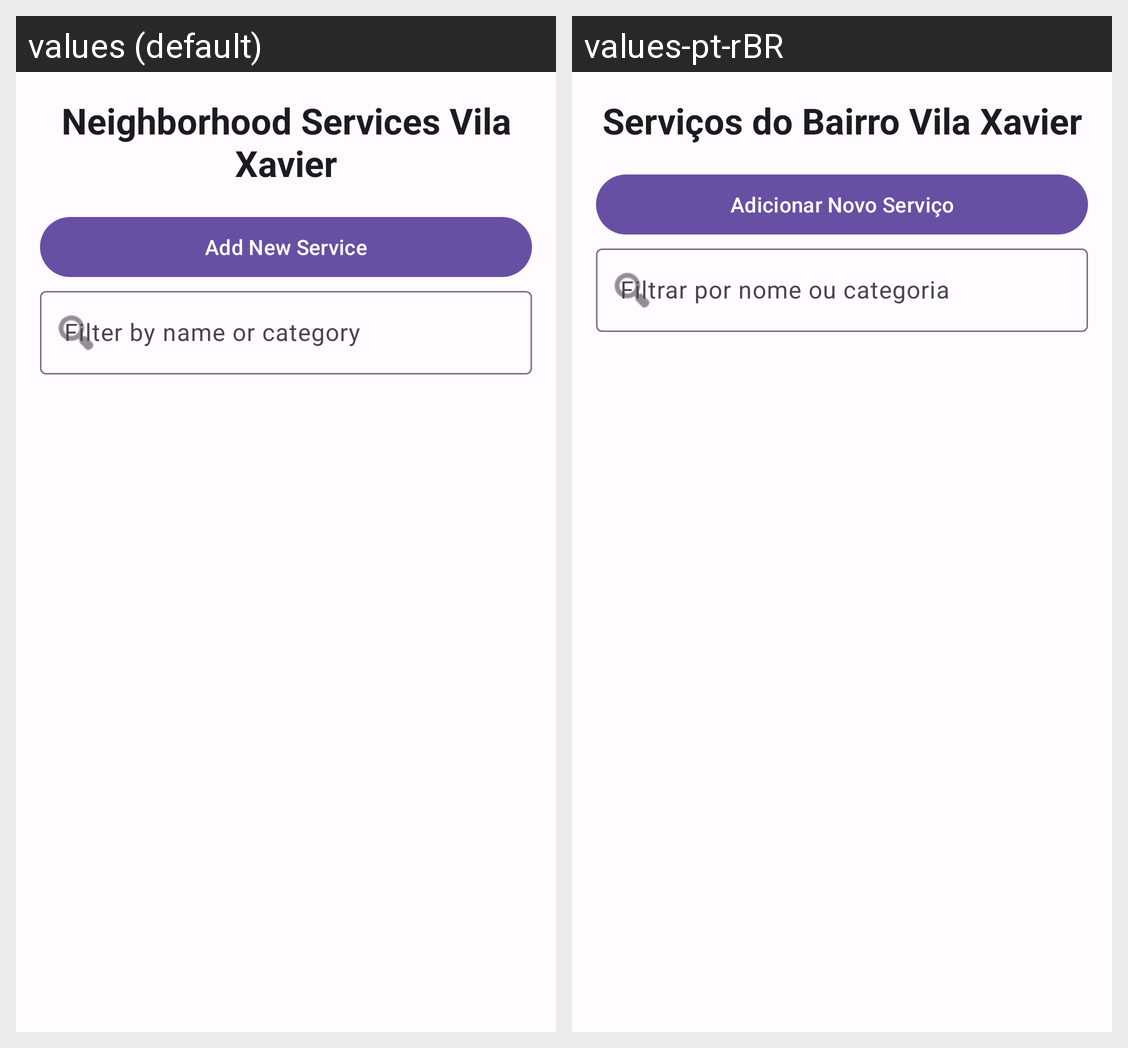

For this localized Android screen grid, give each drawn string resource with its value in every locale shown.
Android screen res/layout/activity_main.xml rendered under 2 locales, left to right: values (default), values-pt-rBR. Device: Nexus 5 (rendered at 1080×1920; each locale shown at half size, 540×960, under a caption strip naming it); theme Theme.GuiaPocketBairroVilaXavier.
Strings drawn on this screen, with the default value and each locale's value (text and hints the layout hard-codes, and strings that could not be matched under every locale, appear in the picture but are not listed):

welcome_title
  values: Neighborhood Services Vila Xavier
  values-pt-rBR: Serviços do Bairro Vila Xavier

add_new_service
  values: Add New Service
  values-pt-rBR: Adicionar Novo Serviço

filter_hint
  values: Filter by name or category
  values-pt-rBR: Filtrar por nome ou categoria
